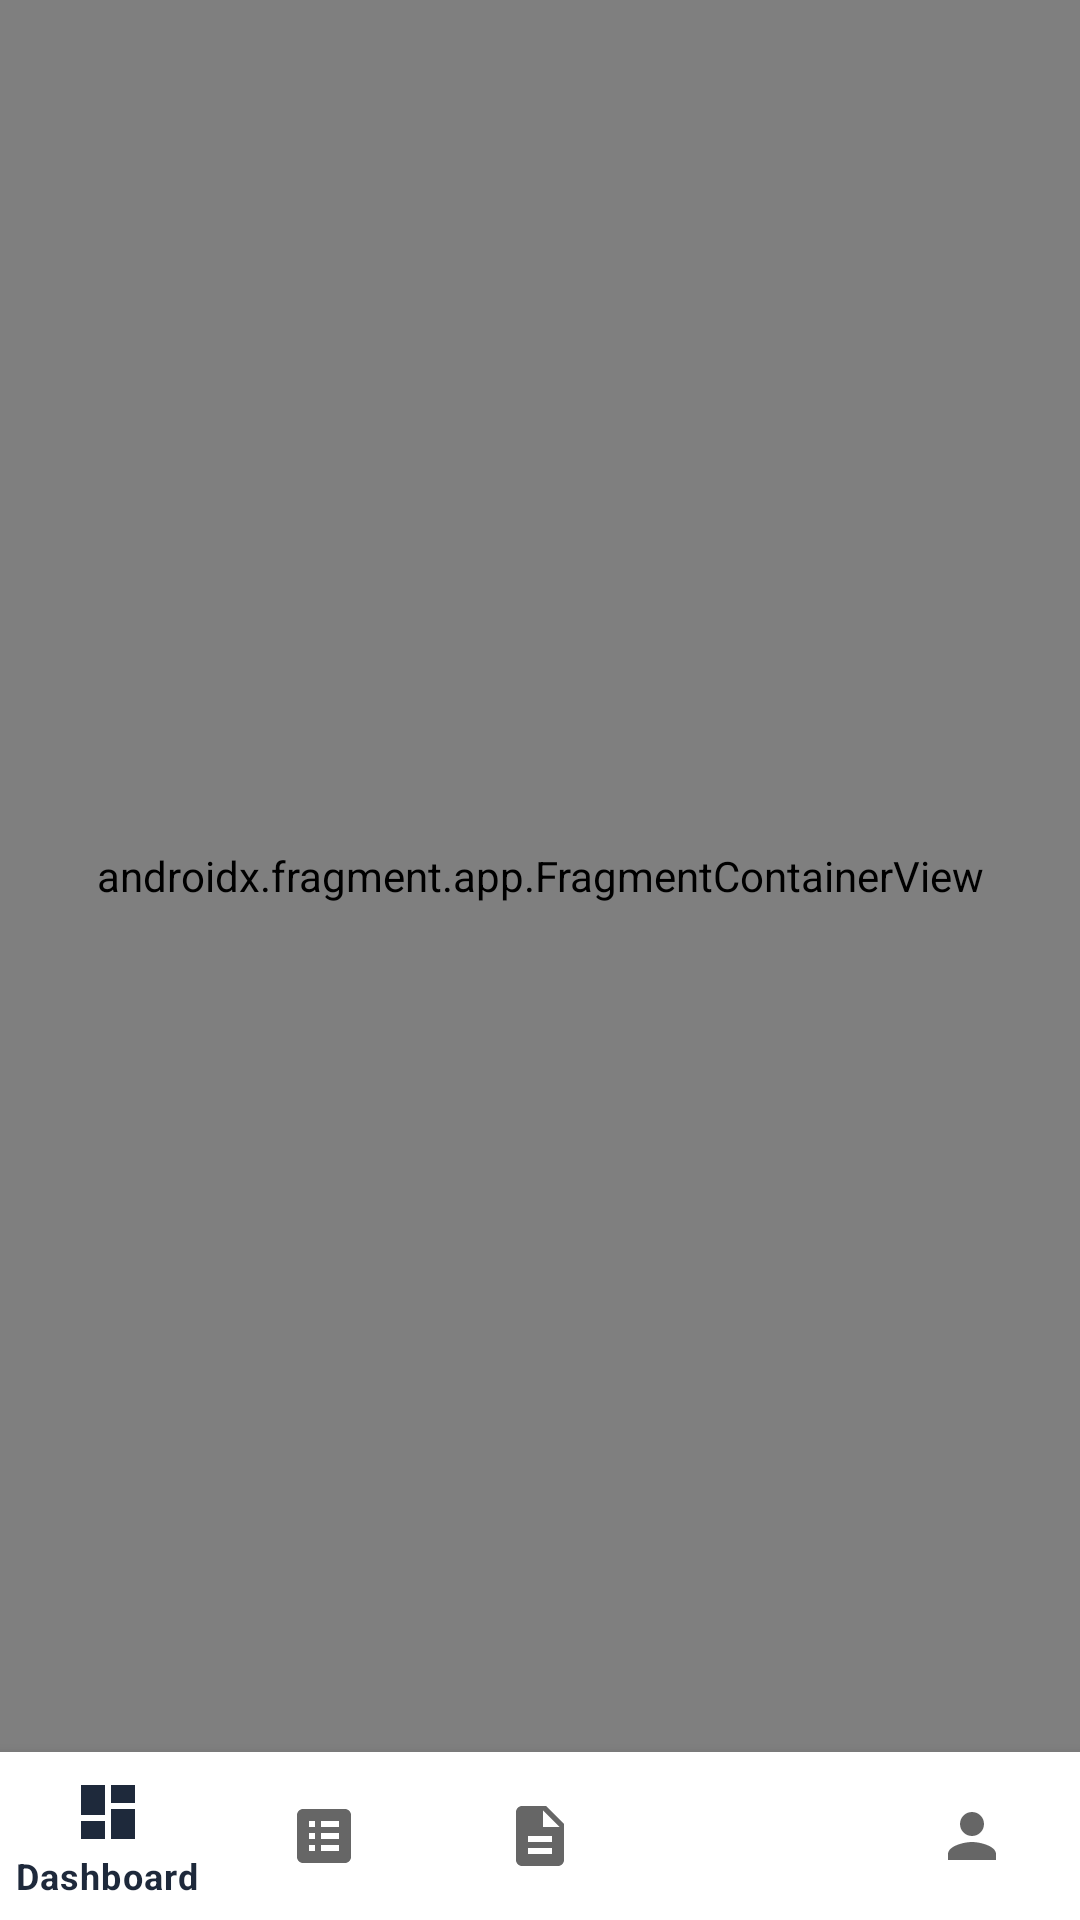

Here is an Android app screen rendered from its layout file. Give the layout XML and the strings, colors and styles it references.
<!-- AndroidManifest.xml: application theme Theme.SolusidanaSahabat -->
<!-- res/layout/activity_main.xml -->
<?xml version="1.0" encoding="utf-8"?>
<androidx.constraintlayout.widget.ConstraintLayout
    xmlns:android="http://schemas.android.com/apk/res/android"
    xmlns:app="http://schemas.android.com/apk/res-auto"
    android:layout_width="match_parent"
    android:layout_height="match_parent">

    <androidx.fragment.app.FragmentContainerView
        android:id="@+id/nav_host_fragment"
        android:name="androidx.navigation.fragment.NavHostFragment"
        android:layout_width="0dp"
        android:layout_height="0dp"
        app:defaultNavHost="true"
        app:navGraph="@navigation/nav_graph"
        app:layout_constraintTop_toTopOf="parent"
        app:layout_constraintBottom_toTopOf="@id/bottomNav"
        app:layout_constraintStart_toStartOf="parent"
        app:layout_constraintEnd_toEndOf="parent" />

    <com.google.android.material.bottomnavigation.BottomNavigationView
        android:id="@+id/bottomNav"
        android:layout_width="0dp"
        android:layout_height="wrap_content"
        android:background="?android:colorBackground"
        app:menu="@menu/bottom_nav"
        app:layout_constraintBottom_toBottomOf="parent"
        app:layout_constraintStart_toStartOf="parent"
        app:layout_constraintEnd_toEndOf="parent" />

</androidx.constraintlayout.widget.ConstraintLayout>
<!-- resources referenced by this layout -->
<resources>
  <style name="Theme.SolusidanaSahabat" parent="Theme.MaterialComponents.DayNight.NoActionBar">
          <item name="colorPrimary">@color/primary</item>
          <item name="colorPrimaryDark">@color/primary_dark</item>
          <item name="colorAccent">@color/accent</item>
          <item name="android:windowBackground">@color/background</item>
          <item name="colorSurface">@color/surface</item>
          <item name="android:textColorPrimary">@color/text_primary</item>
          <item name="android:textColorSecondary">@color/text_secondary</item>
      </style>
  <color name="primary">#1E293B</color>
  <color name="primary_dark">#0F172A</color>
  <color name="accent">#3B82F6</color>
  <color name="background">#F8FAFC</color>
  <color name="surface">#FFFFFF</color>
  <color name="text_primary">#0F172A</color>
  <color name="text_secondary">#64748B</color>
</resources>
